2-way image classification set "augmented" from GitHub (snarfnet/fukusou-kion); label vocabulary: not tsuchinoko, tsuchinoko candidate.

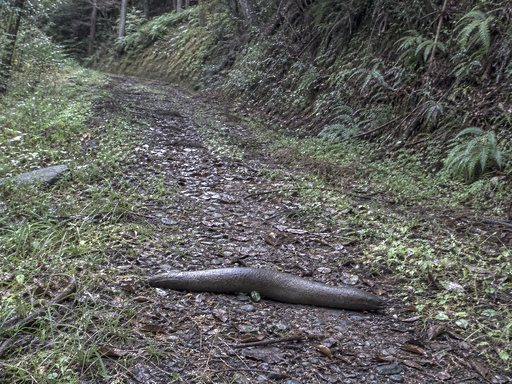
Label: not tsuchinoko

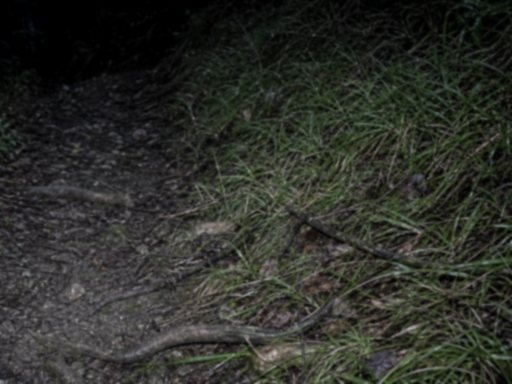
Label: not tsuchinoko

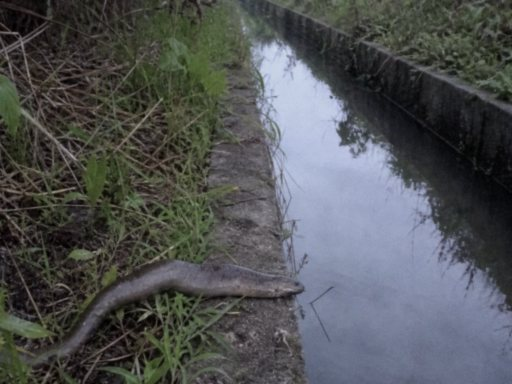
Label: tsuchinoko candidate

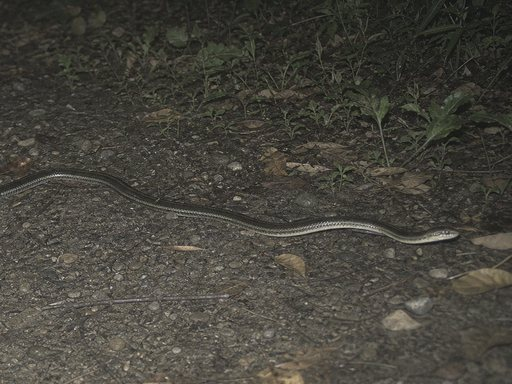
Label: tsuchinoko candidate

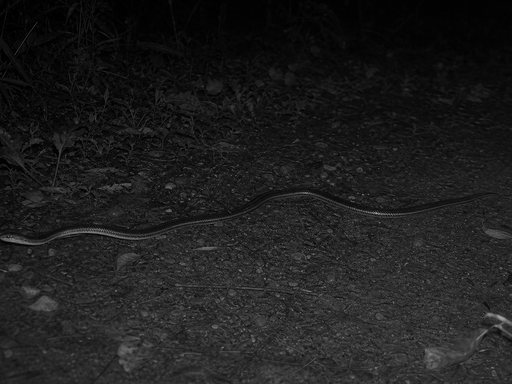
Label: not tsuchinoko

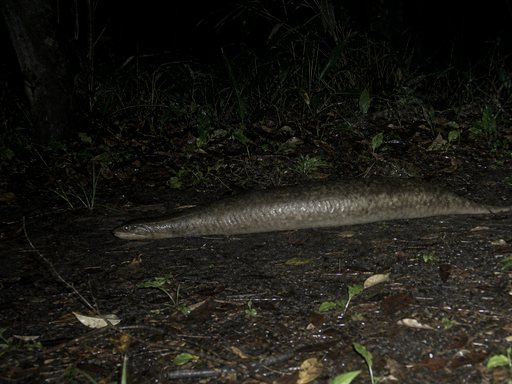
Label: tsuchinoko candidate
